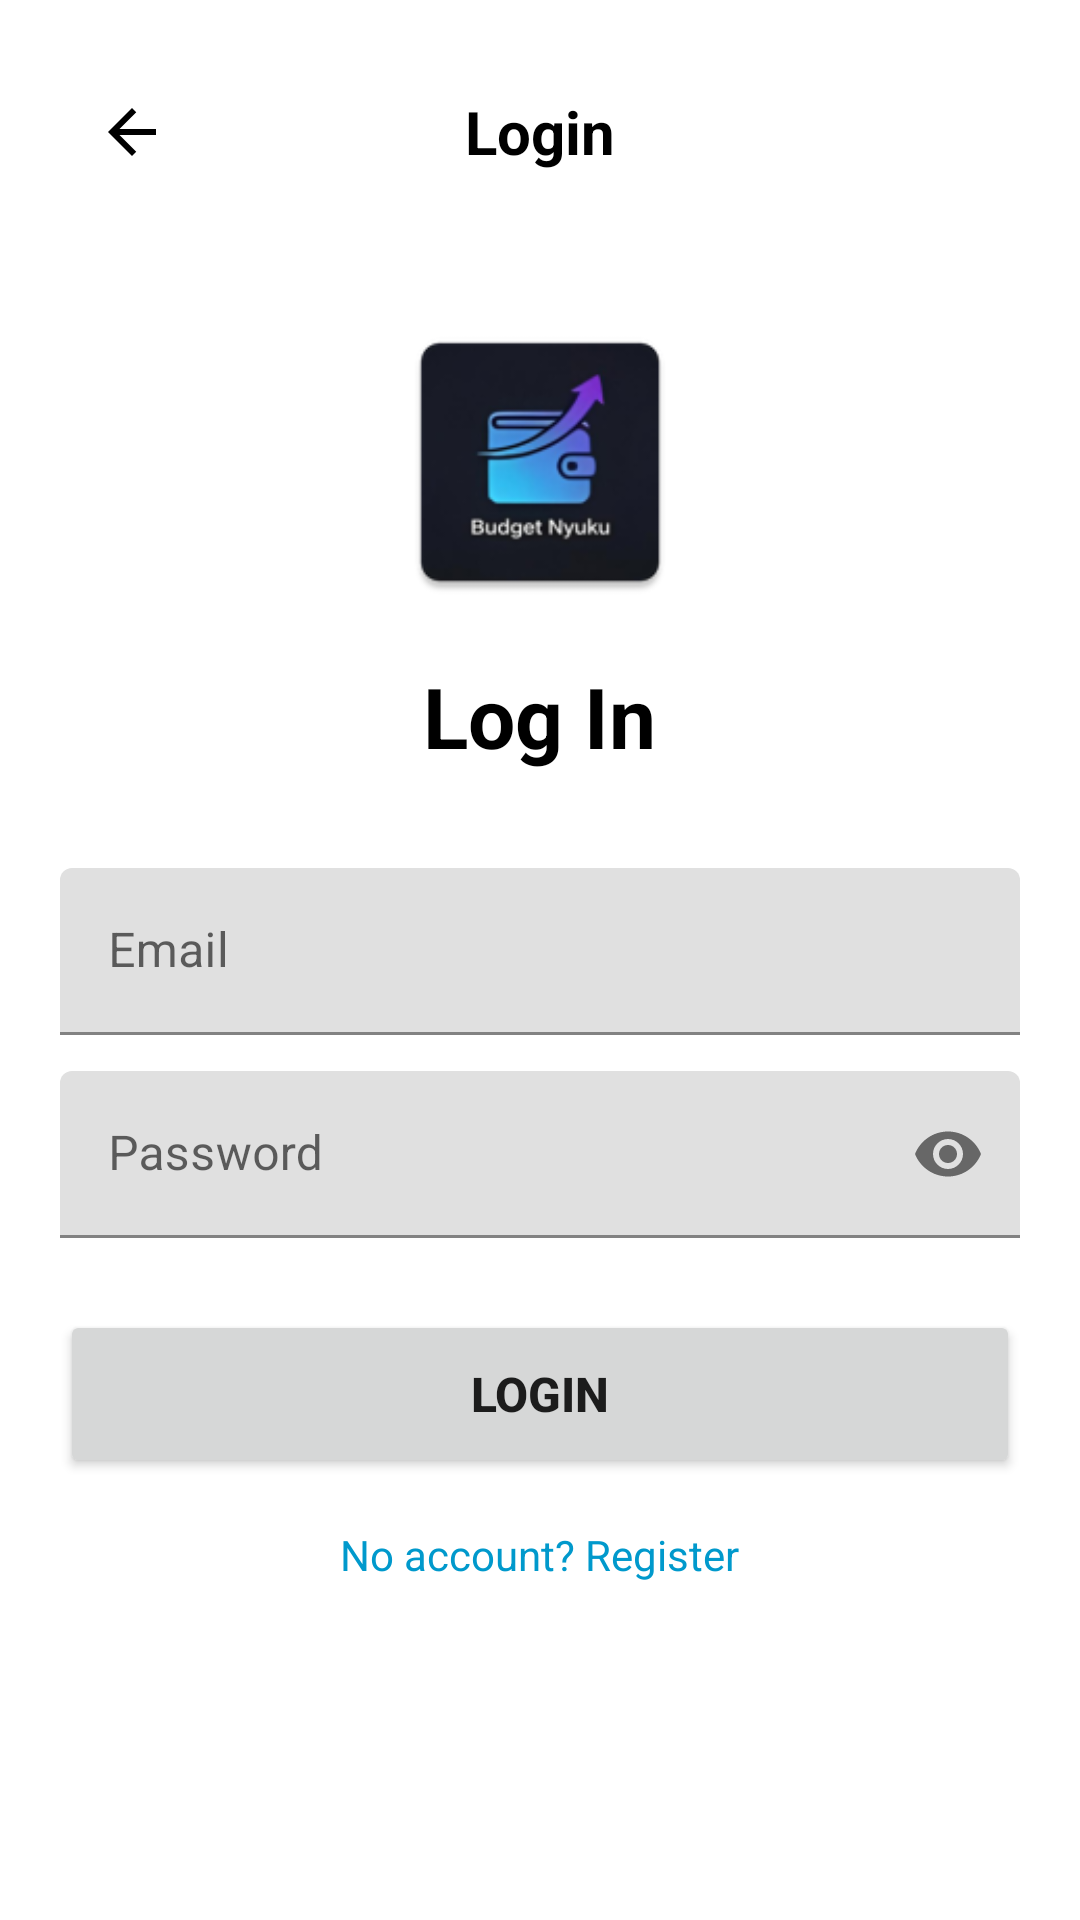

Android layout source for this screen:
<!-- AndroidManifest.xml: application theme Theme.BudgetNyuku -->
<!-- res/layout/activity_log_in.xml -->
<LinearLayout xmlns:android="http://schemas.android.com/apk/res/android"
    xmlns:app="http://schemas.android.com/apk/res-auto"
    xmlns:tools="http://schemas.android.com/tools"
    android:id="@+id/main"
    android:layout_width="match_parent"
    android:layout_height="match_parent"
    android:orientation="vertical"
    android:padding="20dp"
    android:background="@android:color/white"
    tools:context=".LogIn">

    <RelativeLayout
        android:layout_width="match_parent"
        android:layout_height="wrap_content"
        android:layout_marginBottom="16dp">

        <ImageButton
            android:id="@+id/btnBack"
            android:layout_width="48dp"
            android:layout_height="48dp"
            android:src="@drawable/ic_arrow_back"
            app:tint="@android:color/black"
            android:background="?attr/selectableItemBackgroundBorderless"
            android:layout_alignParentStart="true"
            android:contentDescription="Back" />

        <TextView
            android:layout_width="wrap_content"
            android:layout_height="wrap_content"
            android:text="Login"
            android:textSize="20sp"
            android:textStyle="bold"
            android:layout_centerInParent="true"
            android:textColor="@android:color/black" />
    </RelativeLayout>

    <ImageView
            android:id="@+id/ivLogo"
            android:layout_width="100dp"
            android:layout_height="100dp"
            android:src="@mipmap/ic_launcher"
            android:contentDescription="App Logo"
            android:layout_gravity="center"
            android:layout_marginTop="20dp" />

        <TextView
            android:id="@+id/tvLogIn"
            android:layout_width="wrap_content"
            android:layout_height="wrap_content"
            android:text="Log In"
            android:textSize="28sp"
            android:textStyle="bold"
            android:layout_gravity="center"
            android:layout_marginTop="16dp"
            android:layout_marginBottom="32dp"
            android:textColor="@android:color/black" />

        <com.google.android.material.textfield.TextInputLayout
            android:layout_width="match_parent"
            android:layout_height="wrap_content"
            android:hint="Email"
            android:layout_marginBottom="12dp">

            <EditText
                android:id="@+id/etEmail"
                android:layout_width="match_parent"
                android:layout_height="wrap_content"
                android:inputType="textEmailAddress" />
        </com.google.android.material.textfield.TextInputLayout>

        <com.google.android.material.textfield.TextInputLayout
            android:layout_width="match_parent"
            android:layout_height="wrap_content"
            android:hint="Password"
            app:endIconMode="password_toggle"
            android:layout_marginBottom="24dp">

            <EditText
                android:id="@+id/etPassword"
                android:layout_width="match_parent"
                android:layout_height="wrap_content"
                android:inputType="textPassword" />
        </com.google.android.material.textfield.TextInputLayout>

        <Button
            android:id="@+id/btnLogin"
            android:text="Login"
            android:layout_width="match_parent"
            android:layout_height="56dp"
            android:textSize="16sp"
            android:textStyle="bold" />

        <TextView
            android:id="@+id/tvRegister"
            android:text="No account? Register"
            android:paddingTop="16dp"
            android:layout_width="wrap_content"
            android:layout_height="wrap_content"
            android:textSize="14sp"
            android:textColor="@android:color/holo_blue_dark"
            android:layout_gravity="center" />

</LinearLayout>
<!-- resources referenced by this layout -->
<resources>
  <!-- drawable ic_arrow_back (drawable) -->
  <vector xmlns:android="http://schemas.android.com/apk/res/android"
      android:width="24dp"
      android:height="24dp"
      android:viewportWidth="24"
      android:viewportHeight="24">
    <path
        android:fillColor="@android:color/black"
        android:pathData="M20,11H7.83l5.59,-5.59L12,4l-8,8l8,8l1.41,-1.41L7.83,13H20v-2z"/>
  </vector>
  <!-- mipmap ic_launcher: webp bitmap (mipmap-hdpi, 3412 bytes) -->
  <style name="Theme.BudgetNyuku" parent="Theme.MaterialComponents.DayNight.NoActionBar">
          
          <item name="colorPrimary">@color/purple_500</item>
          <item name="colorPrimaryVariant">@color/purple_700</item>
          <item name="colorOnPrimary">@color/white</item>
          
          <item name="colorSecondary">@color/teal_200</item>
          <item name="colorSecondaryVariant">@color/teal_700</item>
          <item name="colorOnSecondary">@color/black</item>
          
          <item name="android:statusBarColor">?attr/colorPrimaryVariant</item>
          
  
      </style>
  <!-- not gathered from this repository: default colours our renderer supplied (Android Studio template values) -->
  <color name="purple_500">#FF6200EE</color>
  <color name="purple_700">#FF3700B3</color>
  <color name="teal_200">#FF03DAC5</color>
  <color name="teal_700">#FF018786</color>
  <color name="black">#FF000000</color>
  <color name="white">#FFFFFFFF</color>
</resources>
